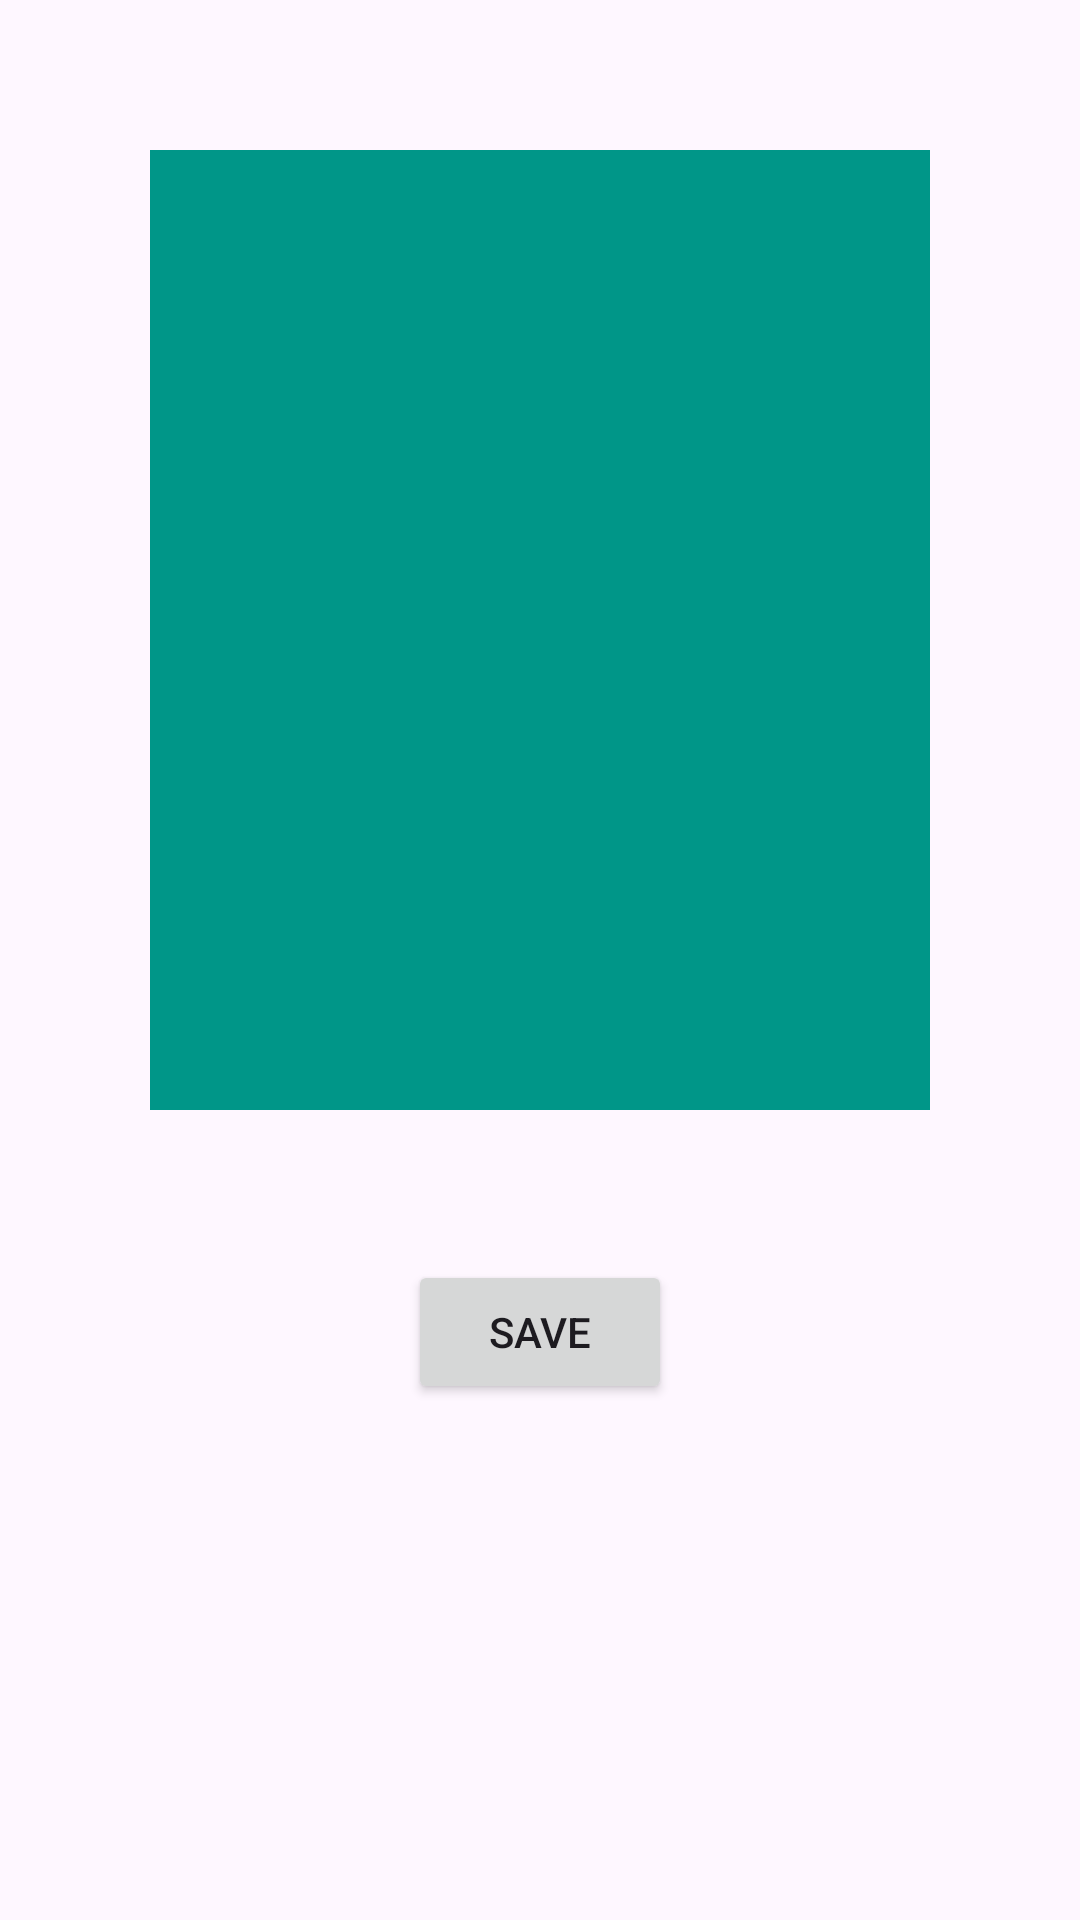

Produce the Android XML layout that renders to this screen, including the resource entries it uses.
<!-- AndroidManifest.xml: application theme Theme.BnhField -->
<!-- res/layout/note.xml -->
<?xml version="1.0" encoding="utf-8"?>
<LinearLayout xmlns:android="http://schemas.android.com/apk/res/android"
    android:layout_width="match_parent"
    android:layout_height="match_parent"
    xmlns:tools="http://schemas.android.com/tools"
    android:orientation="vertical"
    tools:context=".Home">


     <EditText
         android:id="@+id/decripID"
        android:layout_width="match_parent"
        android:layout_height="320dp"
        android:layout_margin="50dp"
        android:background="#009688"
        android:textColor="@color/black"
        android:textSize="20sp"/>
<Button
     android:id="@+id/notesaveID"
    android:layout_width="wrap_content"
    android:layout_height="wrap_content"
    android:gravity="center"
    android:layout_gravity="center"
    android:text="save"/>
</LinearLayout>
<!-- resources referenced by this layout -->
<resources>
  <style name="Theme.BnhField" parent="Base.Theme.BnhField" />
  <style name="Base.Theme.BnhField" parent="Theme.Material3.DayNight.NoActionBar">
          
          
      </style>
  <!-- not gathered from this repository: default colours our renderer supplied (Android Studio template values) -->
  <color name="black">#FF000000</color>
</resources>
